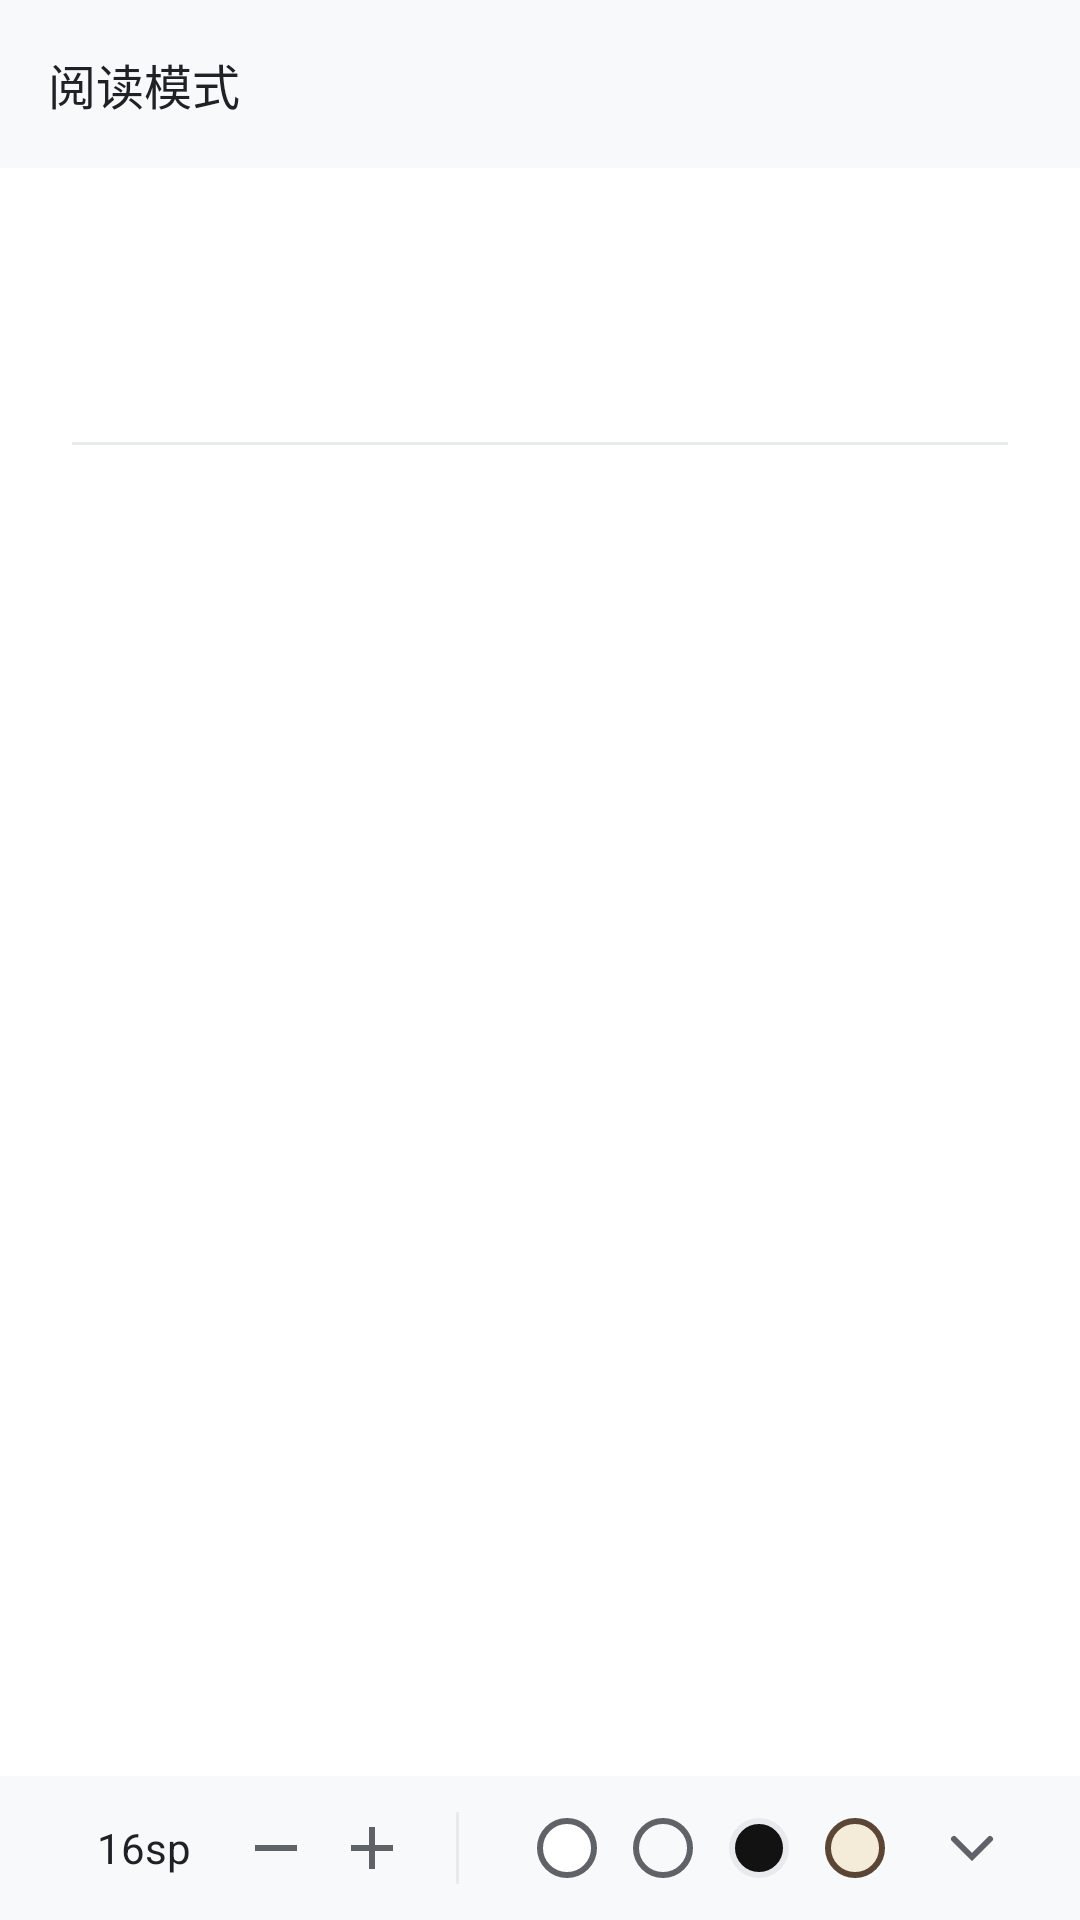

Produce the Android XML layout that renders to this screen, including the resource entries it uses.
<!-- AndroidManifest.xml: activity theme Theme.Browser -->
<!-- res/layout/activity_reading_mode.xml -->
<?xml version="1.0" encoding="utf-8"?>
<androidx.coordinatorlayout.widget.CoordinatorLayout 
    xmlns:android="http://schemas.android.com/apk/res/android"
    xmlns:app="http://schemas.android.com/apk/res-auto"
    android:id="@+id/coordinatorLayout"
    android:layout_width="match_parent"
    android:layout_height="match_parent">

    <LinearLayout
        android:id="@+id/contentContainer"
        android:layout_width="match_parent"
        android:layout_height="match_parent"
        android:orientation="vertical"
        android:background="@color/reading_white_bg">

        <LinearLayout
            android:layout_width="match_parent"
            android:layout_height="56dp"
            android:orientation="horizontal"
            android:gravity="center_vertical"
            android:paddingHorizontal="@dimen/spacing_medium"
            android:background="@color/background_card">

            <TextView
                android:layout_width="0dp"
                android:layout_height="wrap_content"
                android:layout_weight="1"
                android:text="阅读模式"
                android:textColor="@color/text_primary"
                android:textSize="16sp"/>

            <ImageView
                android:id="@+id/ivClose"
                android:layout_width="@dimen/icon_size"
                android:layout_height="@dimen/icon_size"
                android:src="@drawable/ic_close"
                android:contentDescription="关闭"/>

        </LinearLayout>

        <ScrollView
            android:layout_width="match_parent"
            android:layout_height="0dp"
            android:layout_weight="1"
            android:fillViewport="true">

            <LinearLayout
                android:layout_width="match_parent"
                android:layout_height="wrap_content"
                android:orientation="vertical"
                android:padding="@dimen/spacing_large">

                <TextView
                    android:id="@+id/tvTitle"
                    android:layout_width="match_parent"
                    android:layout_height="wrap_content"
                    android:textColor="@color/reading_white_text"
                    android:textSize="20sp"
                    android:textStyle="bold"
                    android:lineSpacingMultiplier="1.3"/>

                <TextView
                    android:id="@+id/tvSource"
                    android:layout_width="match_parent"
                    android:layout_height="wrap_content"
                    android:layout_marginTop="@dimen/spacing_small"
                    android:textColor="@color/text_secondary"
                    android:textSize="12sp"/>

                <View
                    android:layout_width="match_parent"
                    android:layout_height="1dp"
                    android:layout_marginVertical="@dimen/spacing_medium"
                    android:background="@color/divider"/>

                <TextView
                    android:id="@+id/tvContent"
                    android:layout_width="match_parent"
                    android:layout_height="wrap_content"
                    android:textColor="@color/reading_white_text"
                    android:textSize="16sp"
                    android:lineSpacingMultiplier="1.8"/>

            </LinearLayout>

        </ScrollView>

        <LinearLayout
            android:id="@+id/settingsBar"
            android:layout_width="match_parent"
            android:layout_height="48dp"
            android:orientation="horizontal"
            android:gravity="center_vertical"
            android:paddingHorizontal="@dimen/spacing_large"
            android:background="@color/background_card">

            <TextView
                android:id="@+id/tvFontSize"
                android:layout_width="48dp"
                android:layout_height="wrap_content"
                android:gravity="center"
                android:textColor="@color/text_primary"
                android:textSize="14sp"
                android:text="16sp"/>

            <ImageView
                android:id="@+id/ivFontDecrease"
                android:layout_width="@dimen/icon_size"
                android:layout_height="@dimen/icon_size"
                android:layout_marginStart="@dimen/spacing_small"
                android:src="@drawable/ic_font_decrease"
                android:contentDescription="减小字体"/>

            <ImageView
                android:id="@+id/ivFontIncrease"
                android:layout_width="@dimen/icon_size"
                android:layout_height="@dimen/icon_size"
                android:layout_marginStart="@dimen/spacing_small"
                android:src="@drawable/ic_font_increase"
                android:contentDescription="增大字体"/>

            <View
                android:layout_width="1dp"
                android:layout_height="24dp"
                android:layout_marginHorizontal="@dimen/spacing_medium"
                android:background="@color/divider"/>

            <ImageView
                android:id="@+id/ivThemeWhite"
                android:layout_width="@dimen/icon_size"
                android:layout_height="@dimen/icon_size"
                android:layout_marginStart="@dimen/spacing_small"
                android:src="@drawable/ic_theme_white"
                android:contentDescription="白色主题"/>

            <ImageView
                android:id="@+id/ivThemeLight"
                android:layout_width="@dimen/icon_size"
                android:layout_height="@dimen/icon_size"
                android:layout_marginStart="@dimen/spacing_small"
                android:src="@drawable/ic_theme_light"
                android:contentDescription="浅色主题"/>

            <ImageView
                android:id="@+id/ivThemeDark"
                android:layout_width="@dimen/icon_size"
                android:layout_height="@dimen/icon_size"
                android:layout_marginStart="@dimen/spacing_small"
                android:src="@drawable/ic_theme_dark"
                android:contentDescription="深色主题"/>

            <ImageView
                android:id="@+id/ivThemeSepia"
                android:layout_width="@dimen/icon_size"
                android:layout_height="@dimen/icon_size"
                android:layout_marginStart="@dimen/spacing_small"
                android:src="@drawable/ic_theme_sepia"
                android:contentDescription="护眼主题"/>

            <View
                android:layout_width="0dp"
                android:layout_height="0dp"
                android:layout_weight="1"/>

            <ImageView
                android:id="@+id/ivExpandSettings"
                android:layout_width="@dimen/icon_size"
                android:layout_height="@dimen/icon_size"
                android:src="@drawable/ic_expand"
                android:contentDescription="展开设置"/>

        </LinearLayout>

        <LinearLayout
            android:id="@+id/settingsPanel"
            android:layout_width="match_parent"
            android:layout_height="wrap_content"
            android:orientation="vertical"
            android:padding="@dimen/spacing_medium"
            android:background="@color/background_card"
            android:visibility="gone">

            <LinearLayout
                android:layout_width="match_parent"
                android:layout_height="wrap_content"
                android:orientation="horizontal"
                android:gravity="center_vertical"
                android:layout_marginBottom="@dimen/spacing_small">

                <TextView
                    android:layout_width="80dp"
                    android:layout_height="wrap_content"
                    android:text="字体"
                    android:textColor="@color/text_secondary"
                    android:textSize="14sp"/>

                <Spinner
                    android:id="@+id/spFontFamily"
                    android:layout_width="0dp"
                    android:layout_height="wrap_content"
                    android:layout_weight="1"/>

            </LinearLayout>

            <LinearLayout
                android:layout_width="match_parent"
                android:layout_height="wrap_content"
                android:orientation="horizontal"
                android:gravity="center_vertical"
                android:layout_marginBottom="@dimen/spacing_small">

                <TextView
                    android:layout_width="80dp"
                    android:layout_height="wrap_content"
                    android:text="大小"
                    android:textColor="@color/text_secondary"
                    android:textSize="14sp"/>

                <TextView
                    android:id="@+id/tvFontSizeLabel"
                    android:layout_width="wrap_content"
                    android:layout_height="wrap_content"
                    android:text="16sp"
                    android:textColor="@color/text_primary"
                    android:textSize="14sp"/>

                <SeekBar
                    android:id="@+id/sbFontSize"
                    android:layout_width="0dp"
                    android:layout_height="wrap_content"
                    android:layout_weight="1"
                    android:min="12"
                    android:max="24"
                    android:progress="16"/>

            </LinearLayout>

            <LinearLayout
                android:layout_width="match_parent"
                android:layout_height="wrap_content"
                android:orientation="horizontal"
                android:gravity="center_vertical"
                android:layout_marginBottom="@dimen/spacing_small">

                <TextView
                    android:layout_width="80dp"
                    android:layout_height="wrap_content"
                    android:text="行距"
                    android:textColor="@color/text_secondary"
                    android:textSize="14sp"/>

                <TextView
                    android:id="@+id/tvLineHeightLabel"
                    android:layout_width="wrap_content"
                    android:layout_height="wrap_content"
                    android:text="1.8"
                    android:textColor="@color/text_primary"
                    android:textSize="14sp"/>

                <SeekBar
                    android:id="@+id/sbLineHeight"
                    android:layout_width="0dp"
                    android:layout_height="wrap_content"
                    android:layout_weight="1"
                    android:min="10"
                    android:max="25"
                    android:progress="18"/>

            </LinearLayout>

            <LinearLayout
                android:layout_width="match_parent"
                android:layout_height="wrap_content"
                android:orientation="horizontal"
                android:gravity="center_vertical">

                <TextView
                    android:layout_width="80dp"
                    android:layout_height="wrap_content"
                    android:text="间距"
                    android:textColor="@color/text_secondary"
                    android:textSize="14sp"/>

                <TextView
                    android:id="@+id/tvLetterSpacingLabel"
                    android:layout_width="wrap_content"
                    android:layout_height="wrap_content"
                    android:text="2dp"
                    android:textColor="@color/text_primary"
                    android:textSize="14sp"/>

                <SeekBar
                    android:id="@+id/sbLetterSpacing"
                    android:layout_width="0dp"
                    android:layout_height="wrap_content"
                    android:layout_weight="1"
                    android:min="0"
                    android:max="10"
                    android:progress="2"/>

            </LinearLayout>

        </LinearLayout>

    </LinearLayout>

</androidx.coordinatorlayout.widget.CoordinatorLayout>
<!-- resources referenced by this layout -->
<resources>
  <color name="background_card">#FFF8F9FA</color>
  <color name="divider">#FFE8EAED</color>
  <color name="reading_white_bg">#FFFFFFFF</color>
  <color name="reading_white_text">#FF202124</color>
  <color name="text_primary">#FF202124</color>
  <color name="text_secondary">#FF5F6368</color>
  <dimen name="icon_size">24dp</dimen>
  <dimen name="spacing_large">24dp</dimen>
  <dimen name="spacing_medium">16dp</dimen>
  <dimen name="spacing_small">8dp</dimen>
  <!-- drawable ic_expand (drawable) -->
  <vector xmlns:android="http://schemas.android.com/apk/res/android"
      android:width="24dp"
      android:height="24dp"
      android:viewportWidth="24"
      android:viewportHeight="24">
      <path
          android:fillColor="#00000000"
          android:strokeColor="#5F6368"
          android:strokeWidth="2"
          android:strokeLineCap="round"
          android:pathData="M6,9l6,6 6,-6"/>
  </vector>
  <!-- drawable ic_font_decrease (drawable) -->
  <vector xmlns:android="http://schemas.android.com/apk/res/android"
      android:width="24dp"
      android:height="24dp"
      android:viewportWidth="24"
      android:viewportHeight="24">
      <path
          android:fillColor="#00000000"
          android:strokeColor="#5F6368"
          android:strokeWidth="2"
          android:pathData="M5,12h14"/>
  </vector>
  <!-- drawable ic_font_increase (drawable) -->
  <vector xmlns:android="http://schemas.android.com/apk/res/android"
      android:width="24dp"
      android:height="24dp"
      android:viewportWidth="24"
      android:viewportHeight="24">
      <path
          android:fillColor="#00000000"
          android:strokeColor="#5F6368"
          android:strokeWidth="2"
          android:pathData="M12,5v14M5,12h14"/>
  </vector>
  <!-- drawable ic_theme_dark (drawable) -->
  <vector xmlns:android="http://schemas.android.com/apk/res/android"
      android:width="24dp"
      android:height="24dp"
      android:viewportWidth="24"
      android:viewportHeight="24">
      <path
          android:fillColor="#121212"
          android:strokeColor="#E8EAED"
          android:strokeWidth="2"
          android:pathData="M12,12m-9,0a9,9 0,1 0,18 0a9,9 0,1 0,-18 0"/>
  </vector>
  <!-- drawable ic_theme_light (drawable) -->
  <vector xmlns:android="http://schemas.android.com/apk/res/android"
      android:width="24dp"
      android:height="24dp"
      android:viewportWidth="24"
      android:viewportHeight="24">
      <path
          android:fillColor="#F8F9FA"
          android:strokeColor="#5F6368"
          android:strokeWidth="2"
          android:pathData="M12,12m-9,0a9,9 0,1 0,18 0a9,9 0,1 0,-18 0"/>
  </vector>
  <!-- drawable ic_theme_sepia (drawable) -->
  <vector xmlns:android="http://schemas.android.com/apk/res/android"
      android:width="24dp"
      android:height="24dp"
      android:viewportWidth="24"
      android:viewportHeight="24">
      <path
          android:fillColor="#F4ECD8"
          android:strokeColor="#5B4636"
          android:strokeWidth="2"
          android:pathData="M12,12m-9,0a9,9 0,1 0,18 0a9,9 0,1 0,-18 0"/>
  </vector>
  <!-- drawable ic_theme_white (drawable) -->
  <vector xmlns:android="http://schemas.android.com/apk/res/android"
      android:width="24dp"
      android:height="24dp"
      android:viewportWidth="24"
      android:viewportHeight="24">
      <path
          android:fillColor="#FFFFFF"
          android:strokeColor="#5F6368"
          android:strokeWidth="2"
          android:pathData="M12,12m-9,0a9,9 0,1 0,18 0a9,9 0,1 0,-18 0"/>
  </vector>
  <color name="primary_color">#FF1A73E8</color>
  <color name="primary_dark">#FF1557D6</color>
  <color name="white">#FFFFFFFF</color>
  <color name="accent_color">#FF1A73E8</color>
  <color name="black">#FF000000</color>
  <color name="background_primary">#FFFFFFFF</color>
</resources>
